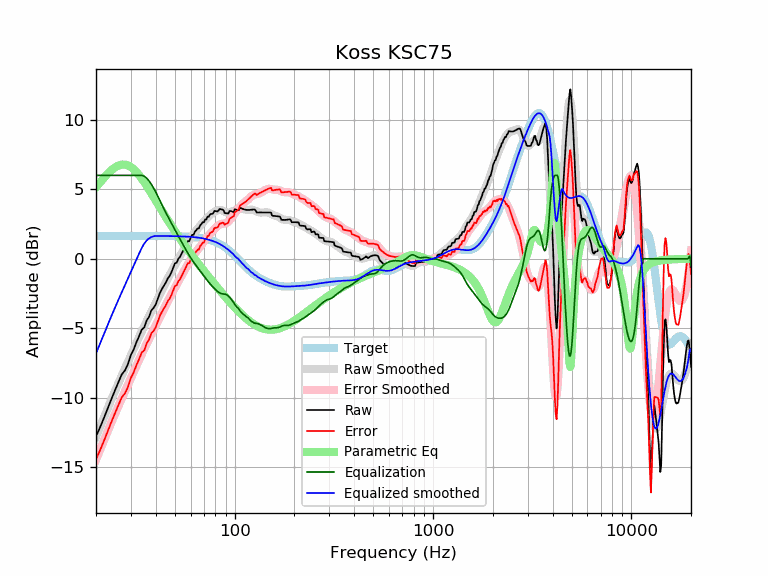

The data file committed next to this chart (first rows):
frequency, raw, error, smoothed, error_smoothed, equalization, parametric_eq, equalized_raw, equalized_smoothed, target
20, -12.77, -14.42, -12.81, -14.46, 6.00, 5.15, -6.77, -6.81, 1.65
21, -12.10, -13.75, -12.07, -13.72, 6.00, 5.51, -6.10, -6.07, 1.65
22, -11.41, -13.05, -11.37, -13.01, 6.00, 5.84, -5.41, -5.37, 1.65
23, -10.70, -12.34, -10.70, -12.35, 6.00, 6.14, -4.70, -4.70, 1.65
24, -10.03, -11.68, -10.07, -11.71, 6.00, 6.39, -4.03, -4.07, 1.65
25, -9.42, -11.07, -9.47, -11.12, 6.00, 6.58, -3.42, -3.47, 1.65
26, -8.84, -10.49, -8.92, -10.56, 6.00, 6.71, -2.84, -2.92, 1.65
27, -8.31, -9.95, -8.39, -10.04, 6.00, 6.78, -2.31, -2.39, 1.65
28, -8.04, -9.68, -7.89, -9.53, 6.00, 6.78, -2.04, -1.89, 1.65
29, -7.57, -9.21, -7.40, -9.05, 6.00, 6.71, -1.57, -1.40, 1.65
30, -6.91, -8.56, -6.93, -8.58, 6.00, 6.60, -0.91, -0.93, 1.65
31, -6.51, -8.16, -6.48, -8.13, 6.00, 6.44, -0.51, -0.48, 1.65
32, -5.99, -7.64, -6.04, -7.69, 6.00, 6.24, 0.01, -0.04, 1.65
33, -5.56, -7.21, -5.62, -7.27, 6.00, 6.02, 0.44, 0.38, 1.65
34, -5.10, -6.74, -5.22, -6.87, 6.00, 5.77, 0.90, 0.78, 1.65
35, -4.95, -6.59, -4.84, -6.49, 5.94, 5.51, 0.99, 1.09, 1.65
36, -4.44, -6.09, -4.48, -6.13, 5.80, 5.25, 1.36, 1.32, 1.65
37, -4.18, -5.83, -4.14, -5.78, 5.60, 4.98, 1.42, 1.47, 1.64
38, -3.72, -5.36, -3.80, -5.45, 5.36, 4.71, 1.64, 1.56, 1.64
39, -3.54, -5.19, -3.48, -5.12, 5.09, 4.45, 1.55, 1.62, 1.64
40, -3.29, -4.93, -3.16, -4.80, 4.80, 4.19, 1.51, 1.64, 1.64
41, -2.86, -4.51, -2.85, -4.49, 4.49, 3.94, 1.62, 1.64, 1.64
42, -2.46, -4.10, -2.54, -4.18, 4.18, 3.69, 1.73, 1.64, 1.64
43, -2.17, -3.81, -2.24, -3.88, 3.88, 3.45, 1.71, 1.64, 1.64
44, -1.94, -3.58, -1.96, -3.60, 3.60, 3.22, 1.66, 1.64, 1.64
45, -1.70, -3.34, -1.68, -3.32, 3.32, 2.99, 1.61, 1.64, 1.64
46, -1.41, -3.05, -1.42, -3.05, 3.05, 2.78, 1.64, 1.64, 1.64
47, -1.24, -2.88, -1.16, -2.80, 2.80, 2.57, 1.56, 1.63, 1.63
48, -0.97, -2.60, -0.92, -2.55, 2.55, 2.36, 1.58, 1.63, 1.63
49, -0.65, -2.28, -0.69, -2.31, 2.31, 2.17, 1.66, 1.63, 1.63
50, -0.33, -1.95, -0.46, -2.08, 2.08, 1.98, 1.76, 1.63, 1.63
51, -0.28, -1.90, -0.24, -1.86, 1.86, 1.80, 1.58, 1.62, 1.62
52, 0.00, -1.62, -0.02, -1.64, 1.64, 1.62, 1.64, 1.62, 1.62
53, 0.13, -1.49, 0.19, -1.42, 1.42, 1.45, 1.55, 1.62, 1.62
54, 0.35, -1.26, 0.40, -1.21, 1.21, 1.28, 1.57, 1.61, 1.61
55, 0.58, -1.03, 0.60, -1.00, 1.00, 1.12, 1.58, 1.61, 1.61
56, 0.81, -0.79, 0.80, -0.80, 0.80, 0.96, 1.61, 1.60, 1.60
57, 1.04, -0.56, 0.99, -0.61, 0.61, 0.81, 1.64, 1.60, 1.60
58, 1.26, -0.33, 1.17, -0.42, 0.42, 0.66, 1.68, 1.59, 1.59
59, 1.26, -0.32, 1.34, -0.24, 0.24, 0.51, 1.51, 1.58, 1.58
60, 1.48, -0.09, 1.50, -0.08, 0.08, 0.37, 1.56, 1.58, 1.58
61, 1.72, 0.15, 1.65, 0.08, -0.08, 0.23, 1.64, 1.57, 1.57
62, 1.72, 0.16, 1.79, 0.23, -0.23, 0.10, 1.49, 1.56, 1.56
63, 1.95, 0.40, 1.92, 0.37, -0.37, -0.03, 1.58, 1.55, 1.55
64, 2.05, 0.51, 2.04, 0.50, -0.50, -0.16, 1.55, 1.54, 1.54
65, 2.18, 0.65, 2.16, 0.63, -0.63, -0.29, 1.55, 1.53, 1.53
66, 2.18, 0.67, 2.27, 0.76, -0.76, -0.41, 1.43, 1.51, 1.51
67, 2.41, 0.91, 2.38, 0.88, -0.88, -0.53, 1.53, 1.50, 1.50
68, 2.51, 1.02, 2.49, 1.00, -1.00, -0.65, 1.50, 1.49, 1.49
69, 2.63, 1.16, 2.59, 1.12, -1.12, -0.76, 1.51, 1.47, 1.47
70, 2.62, 1.17, 2.69, 1.24, -1.24, -0.87, 1.38, 1.45, 1.45
71, 2.83, 1.40, 2.79, 1.36, -1.36, -0.99, 1.48, 1.44, 1.44
72, 2.83, 1.41, 2.89, 1.47, -1.47, -1.09, 1.36, 1.42, 1.42
73, 3.03, 1.64, 2.97, 1.58, -1.58, -1.20, 1.45, 1.40, 1.40
74, 3.02, 1.64, 3.06, 1.68, -1.68, -1.31, 1.33, 1.37, 1.37
75, 3.18, 1.83, 3.13, 1.78, -1.78, -1.41, 1.39, 1.35, 1.35
76, 3.23, 1.90, 3.20, 1.88, -1.88, -1.51, 1.35, 1.32, 1.32
77, 3.22, 1.93, 3.26, 1.97, -1.97, -1.61, 1.26, 1.30, 1.30
78, 3.28, 2.01, 3.32, 2.05, -2.05, -1.71, 1.23, 1.27, 1.27
79, 3.44, 2.20, 3.37, 2.13, -2.13, -1.81, 1.31, 1.24, 1.24
... 553 more rows
